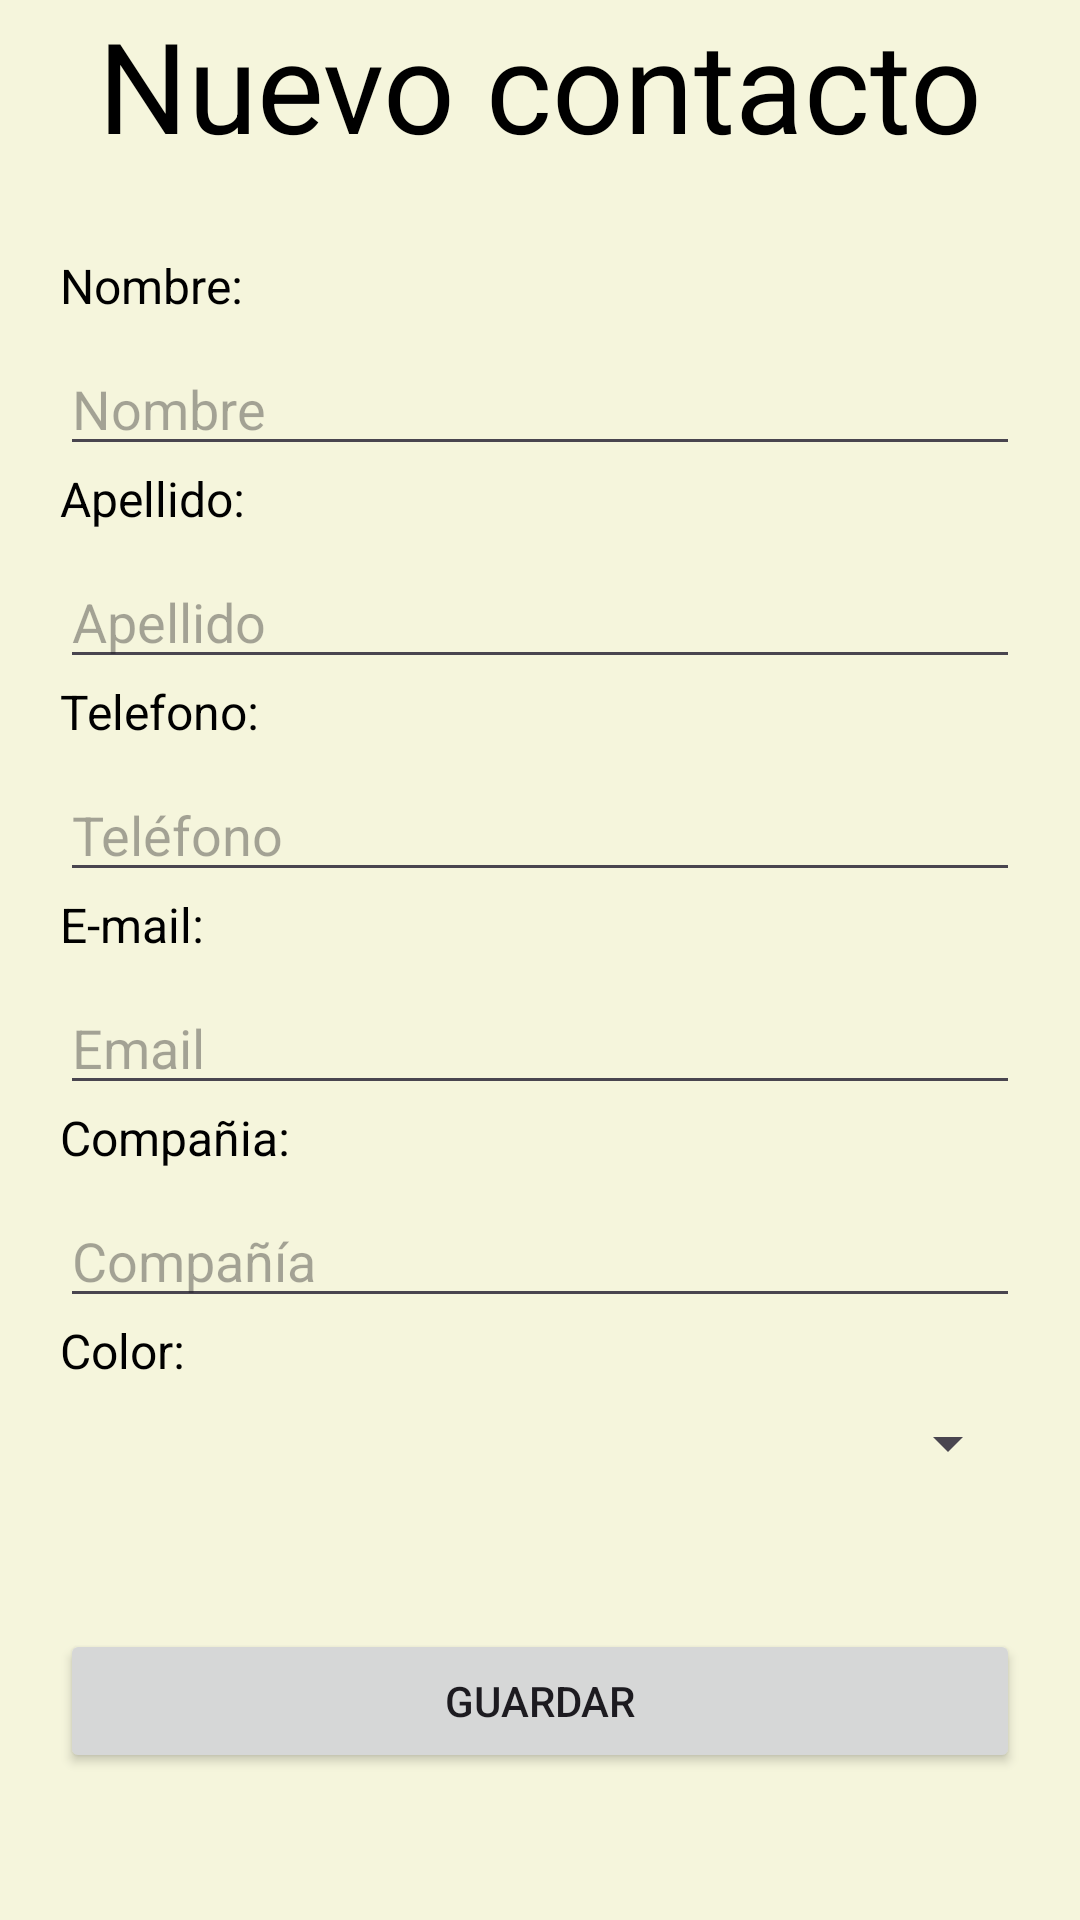

Here is an Android app screen rendered from its layout file. Give the layout XML and the strings, colors and styles it references.
<!-- AndroidManifest.xml: application theme Theme.Examen2_GomezAlejandro -->
<!-- res/layout/activity_add_contact.xml -->
<?xml version="1.0" encoding="utf-8"?>
<LinearLayout xmlns:android="http://schemas.android.com/apk/res/android"
    xmlns:app="http://schemas.android.com/apk/res-auto"
    xmlns:tools="http://schemas.android.com/tools"
    android:id="@+id/main"
    android:orientation="vertical"
    android:layout_width="match_parent"
    android:layout_height="match_parent"
    tools:context=".AddContactActivity"
    android:background="@color/beige_background"
    >

    <TextView
        android:layout_width="match_parent"
        android:layout_height="wrap_content"
        android:text="@string/txt_new_contact"
        android:layout_marginBottom="8dp"
        android:textColor="@color/black"
        android:textAlignment="center"
        android:textSize="42sp"/>

    <LinearLayout
        android:orientation="vertical"
        android:layout_width="match_parent"
        android:layout_height="wrap_content"
        android:padding="20dp"
        >

        <TextView
            android:layout_width="wrap_content"
            android:layout_height="wrap_content"
            android:text="@string/txt_name"
            android:textSize="16sp"
            android:textColor="@color/black"
            android:layout_marginBottom="8dp"/>

        <EditText
            android:id="@+id/et_name"
            android:layout_width="match_parent"
            android:layout_height="wrap_content"
            android:hint="Nombre"
            android:inputType="text" />

        <TextView
            android:layout_width="wrap_content"
            android:layout_height="wrap_content"
            android:text="@string/txt_last_name"
            android:textSize="16sp"
            android:textColor="@color/black"
            android:layout_marginBottom="8dp"/>

        <EditText
            android:id="@+id/et_last_name"
            android:layout_width="match_parent"
            android:layout_height="wrap_content"
            android:hint="Apellido"
            android:inputType="text" />

        <TextView
            android:layout_width="wrap_content"
            android:layout_height="wrap_content"
            android:text="@string/txt_phone"
            android:textSize="16sp"
            android:textColor="@color/black"
            android:layout_marginBottom="8dp"/>

        <EditText
            android:id="@+id/et_phone"
            android:layout_width="match_parent"
            android:layout_height="wrap_content"
            android:hint="Teléfono"
            android:inputType="phone" />

        <TextView
            android:layout_width="wrap_content"
            android:layout_height="wrap_content"
            android:text="@string/txt_email"
            android:textSize="16sp"
            android:textColor="@color/black"
            android:layout_marginBottom="8dp"/>

        <EditText
            android:id="@+id/et_email"
            android:layout_width="match_parent"
            android:layout_height="wrap_content"
            android:hint="Email"
            android:inputType="textEmailAddress" />

        <TextView
            android:layout_width="wrap_content"
            android:layout_height="wrap_content"
            android:text="@string/txt_company"
            android:textSize="16sp"
            android:textColor="@color/black"
            android:layout_marginBottom="8dp"/>

        <EditText
            android:id="@+id/et_company"
            android:layout_width="match_parent"
            android:layout_height="wrap_content"
            android:hint="Compañía"
            android:inputType="text" />

        <TextView
            android:layout_width="wrap_content"
            android:layout_height="wrap_content"
            android:text="@string/txt_color"
            android:textSize="16sp"
            android:textColor="@color/black"
            android:layout_marginBottom="8dp"/>

        <Spinner
            android:id="@+id/spinner_color"
            android:layout_width="match_parent"
            android:layout_height="wrap_content" />

        <Button
            android:id="@+id/btn_save"
            android:layout_width="match_parent"
            android:layout_height="wrap_content"
            android:text="@string/btn_save"
            android:layout_marginTop="50dp"
            />

    </LinearLayout>

</LinearLayout>
<!-- resources referenced by this layout -->
<resources>
  <color name="beige_background">#F5F5DC</color>
  <color name="black">#FF000000</color>
  <string name="btn_save">Guardar</string>
  <string name="txt_color">Color:</string>
  <string name="txt_company">Compañia:</string>
  <string name="txt_email">E-mail:</string>
  <string name="txt_last_name">Apellido:</string>
  <string name="txt_name">Nombre:</string>
  <string name="txt_new_contact">Nuevo contacto</string>
  <string name="txt_phone">Telefono:</string>
  <style name="Theme.Examen2_GomezAlejandro" parent="Base.Theme.Examen2_GomezAlejandro" />
  <style name="Base.Theme.Examen2_GomezAlejandro" parent="Theme.Material3.DayNight.NoActionBar">
          
          
      </style>
</resources>
